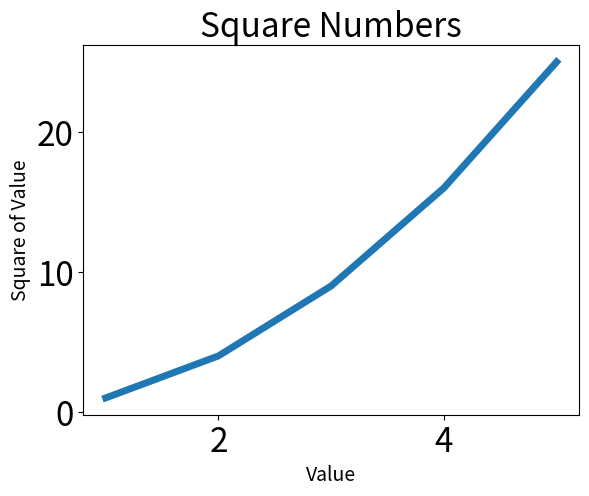

Source code (Python):
import matplotlib.pyplot as plt

input_values = [1, 2, 3, 4, 5]
squares = [1, 4, 9, 16, 25]
plt.plot(input_values, squares, linewidth=5)

# Set chart title and label axes.
plt.title("Square Numbers", fontsize=24)
plt.xlabel("Value", fontsize=14)
plt.ylabel("Square of Value", fontsize=14)

# Set size of tick labels.
plt.tick_params(axis='both', labelsize=24)

plt.show()
